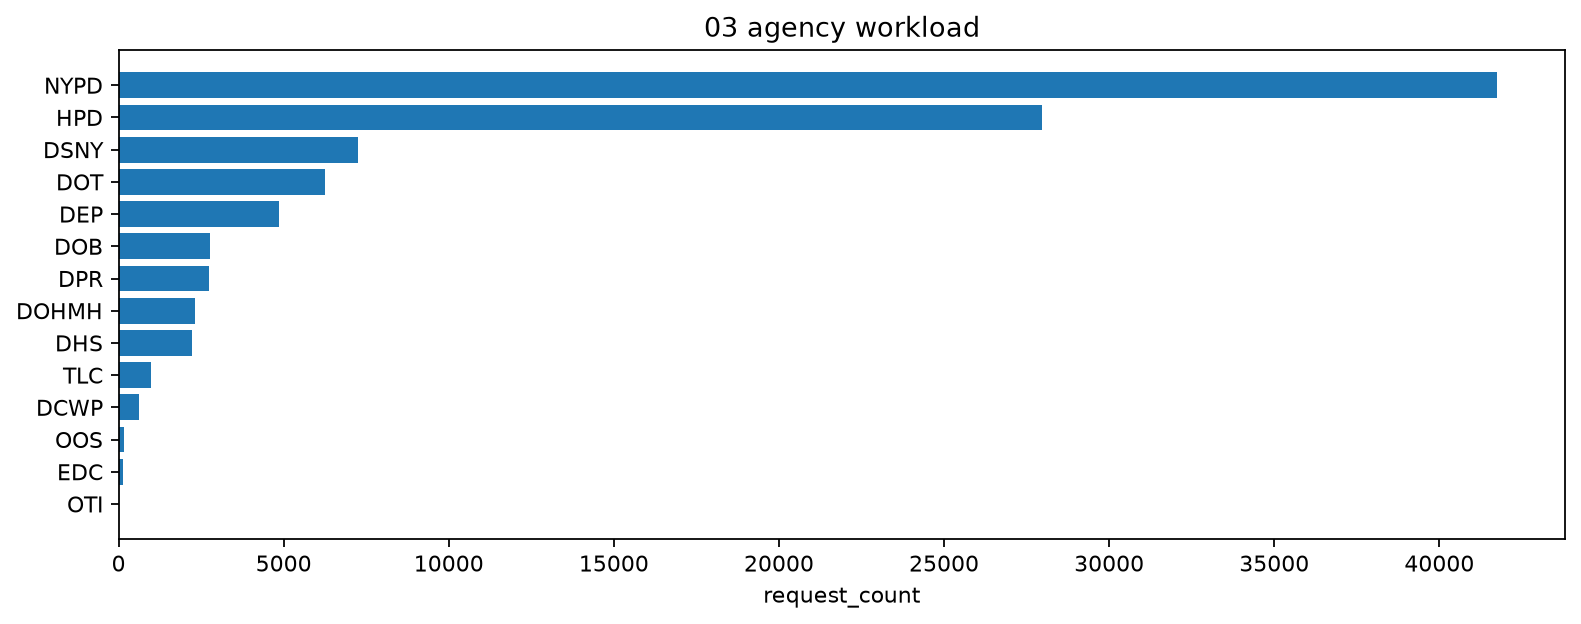

Values plotted in this chart, from the file beside it:
agency, request_count, share_pct
NYPD, 41731, 41.73
HPD, 27979, 27.98
DSNY, 7237, 7.237
DOT, 6240, 6.24
DEP, 4874, 4.874
DOB, 2767, 2.767
DPR, 2747, 2.747
DOHMH, 2314, 2.314
DHS, 2219, 2.219
TLC, 982, 0.982
DCWP, 610, 0.61
OOS, 161, 0.161
EDC, 131, 0.131
OTI, 8, 0.00800
